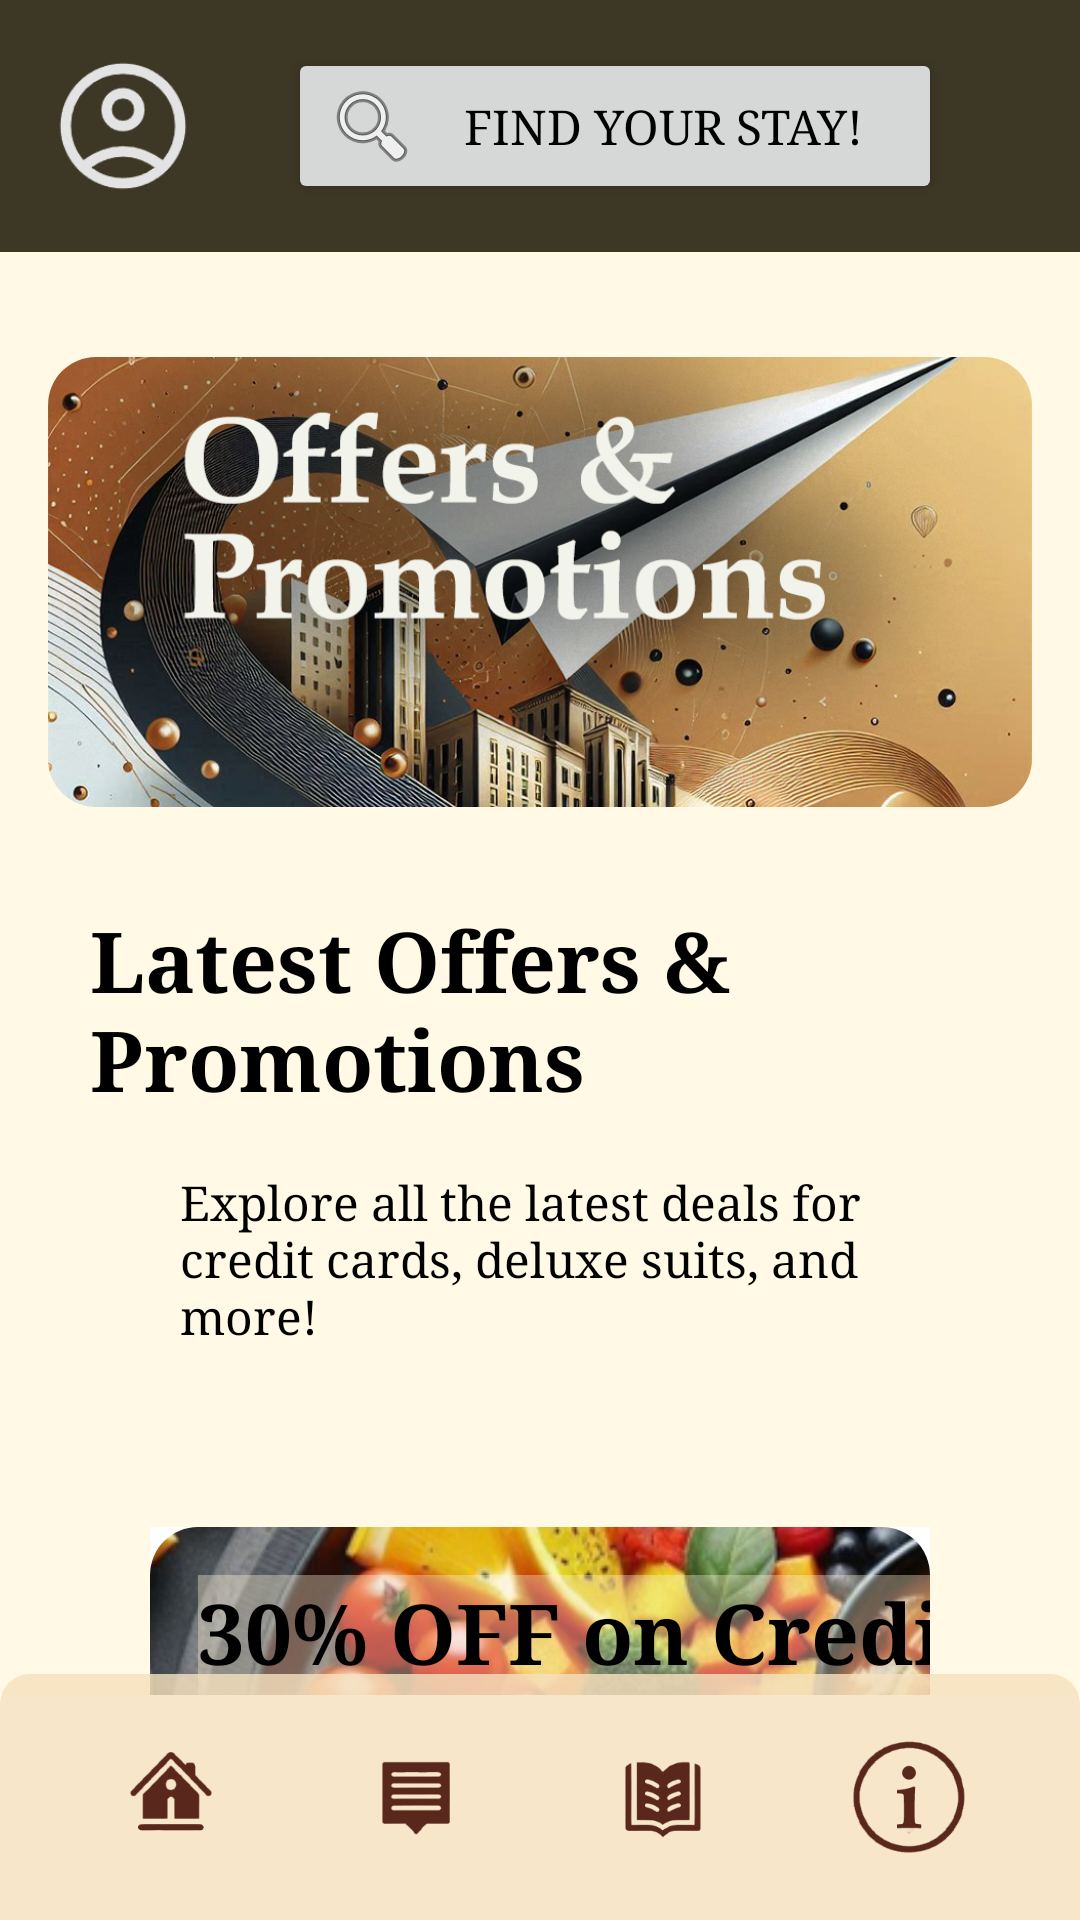

Here is an Android app screen rendered from its layout file. Give the layout XML and the strings, colors and styles it references.
<!-- AndroidManifest.xml: application theme Theme.LuxeVista -->
<!-- res/layout/offer_promo.xml -->
<RelativeLayout xmlns:android="http://schemas.android.com/apk/res/android"
    android:id="@+id/offer_promo"
    android:layout_width="match_parent"
    android:layout_height="match_parent"
    android:orientation="vertical">

    
    <FrameLayout
        android:layout_width="match_parent"
        android:layout_height="wrap_content"
        android:layout_marginBottom="75dp">

        
        <androidx.core.widget.NestedScrollView
            android:layout_width="match_parent"
            android:layout_height="wrap_content"
            android:fillViewport="true"
            android:layout_marginTop="83dp"
            android:backgroundTint="@color/gold">

            <LinearLayout
                android:layout_width="match_parent"
                android:layout_height="wrap_content"
                android:orientation="vertical"
                android:gravity="center"
                android:backgroundTint="@color/gold"
                android:layout_marginTop="20dp">

                
                <ImageView
                    android:id="@+id/imageOffers"
                    android:layout_width="match_parent"
                    android:layout_height="150dp"
                    android:layout_margin="16dp"
                    android:src="@drawable/offers"
                    android:background="@drawable/rounded_corners"
                    android:scaleType="centerCrop"
                    android:clickable="true"
                    android:contentDescription="Offers and promotions"
                    android:clipToOutline="true" />


                <TextView
                    android:layout_width="300dp"
                    android:layout_height="wrap_content"
                    android:layout_marginTop="16dp"
                    android:layout_marginBottom="8dp"
                    android:layout_marginHorizontal="50dp"
                    android:text="Latest Offers &amp; Promotions"
                    android:textSize="28sp"
                    android:textStyle="bold"
                    android:textColor="@color/black"
                    android:fontFamily="serif"
                    android:backgroundTint="@color/gold"/>

                <TextView
                    android:layout_width="match_parent"
                    android:layout_height="wrap_content"
                    android:layout_marginHorizontal="50dp"
                    android:padding="10dp"
                    android:fontFamily="serif"
                    android:textSize="16sp"
                    android:layout_marginBottom="50dp"
                    android:backgroundTint="@color/gold"
                    android:text="Explore all the latest deals for credit cards, deluxe suits, and more!"/>

                <FrameLayout
                    android:layout_width="match_parent"
                    android:layout_height="125dp"
                    android:layout_marginHorizontal="50dp"
                    android:layout_marginBottom="25dp">

                    <ImageView
                        android:id="@+id/offer1"
                        android:layout_width="match_parent"
                        android:layout_height="125dp"
                        android:src="@drawable/offer1"
                        android:background="@drawable/rounded_corners"
                        android:scaleType="centerCrop"
                        android:clickable="true"
                        android:contentDescription="Offers 1"
                        android:clipToOutline="true" />

                    <TextView
                        android:layout_width="296dp"
                        android:layout_height="wrap_content"
                        android:layout_margin="16dp"
                        android:backgroundTint="#5EFDF0D5"
                        android:textColor="@color/black"
                        android:fontFamily="serif"
                        android:text="30% OFF on Credit Cards!"
                        android:textSize="28sp"
                        android:textStyle="bold" />

                    <Button
                        android:layout_width="140dp"
                        android:layout_height="wrap_content"
                        android:text="Claim Now!"
                        android:backgroundTint="@color/loginButtonColor"
                        android:fontFamily="serif"
                        android:layout_gravity="bottom|end"
                        android:textSize="16sp"
                        android:layout_margin="10dp"/>

                </FrameLayout>
                <FrameLayout
                    android:layout_width="match_parent"
                    android:layout_height="125dp"
                    android:layout_marginHorizontal="50dp"
                    android:layout_marginBottom="25dp">

                    <ImageView
                        android:id="@+id/offer2"
                        android:layout_width="match_parent"
                        android:layout_height="125dp"
                        android:src="@drawable/offer1"
                        android:background="@drawable/rounded_corners"
                        android:scaleType="centerCrop"
                        android:clickable="true"
                        android:contentDescription="Offers 1"
                        android:clipToOutline="true" />

                    <TextView
                        android:layout_width="296dp"
                        android:layout_height="wrap_content"
                        android:layout_margin="16dp"
                        android:backgroundTint="#5EFDF0D5"
                        android:textColor="@color/black"
                        android:fontFamily="serif"
                        android:text="Double the Loyalty!"
                        android:textSize="28sp"
                        android:textStyle="bold" />

                    <Button
                        android:layout_width="140dp"
                        android:layout_height="wrap_content"
                        android:text="Claim Now!"
                        android:backgroundTint="@color/loginButtonColor"
                        android:fontFamily="serif"
                        android:layout_gravity="bottom|end"
                        android:textSize="16sp"
                        android:layout_margin="10dp"/>

                </FrameLayout>
                <FrameLayout
                    android:layout_width="match_parent"
                    android:layout_height="125dp"
                    android:layout_marginHorizontal="50dp"
                    android:layout_marginBottom="60dp">

                    <ImageView
                        android:id="@+id/offer3"
                        android:layout_width="match_parent"
                        android:layout_height="125dp"
                        android:src="@drawable/offer1"
                        android:background="@drawable/rounded_corners"
                        android:scaleType="centerCrop"
                        android:clickable="true"
                        android:contentDescription="Offers 1"
                        android:clipToOutline="true" />

                    <TextView
                        android:layout_width="296dp"
                        android:layout_height="wrap_content"
                        android:layout_margin="16dp"
                        android:backgroundTint="#5EFDF0D5"
                        android:textColor="@color/black"
                        android:fontFamily="serif"
                        android:text="30% OFF on Credit Cards!"
                        android:textSize="28sp"
                        android:textStyle="bold" />

                    <Button
                        android:layout_width="140dp"
                        android:layout_height="wrap_content"
                        android:text="Claim Now!"
                        android:backgroundTint="@color/loginButtonColor"
                        android:fontFamily="serif"
                        android:layout_gravity="bottom|end"
                        android:textSize="16sp"
                        android:layout_margin="10dp"/>

                </FrameLayout>

            </LinearLayout>

        </androidx.core.widget.NestedScrollView>

        <LinearLayout
            android:layout_width="match_parent"
            android:layout_height="wrap_content"
            android:orientation="horizontal"
            android:padding="16dp"
            android:background="#DA1D1600"
            android:gravity="center" >

            <ImageView
                android:id="@+id/profileButton"
                android:layout_width="50dp"
                android:layout_height="50dp"
                android:src="@drawable/profile"
                android:background="?attr/selectableItemBackgroundBorderless"
                android:scaleType="centerCrop"
                android:contentDescription="Profile"
                android:clickable="true"
                android:focusable="true" />

            <Button
                android:id="@+id/browseButtonTop"
                android:layout_width="match_parent"
                android:layout_height="wrap_content"
                android:layout_marginHorizontal="30dp"
                android:drawableLeft="@android:drawable/ic_menu_search"
                android:text="Find Your Stay!"
                android:textSize="16sp"
                android:textColor="@color/black"
                android:fontFamily="serif"/>

        </LinearLayout>

    </FrameLayout>
    
    <LinearLayout
        android:layout_width="match_parent"
        android:layout_height="wrap_content"
        android:orientation="horizontal"
        android:padding="16dp"
        android:background="@drawable/bottom_nav_shadow"
        android:gravity="center_vertical"
        android:layout_alignParentBottom="true">

        <ImageView
            android:id="@+id/homeButton"
            android:layout_width="0dp"
            android:layout_height="50dp"
            android:layout_weight="1"
            android:src="@drawable/ic_home"
            android:background="?attr/selectableItemBackgroundBorderless"
            android:scaleType="centerInside"
            android:contentDescription="Home"
            android:clickable="true"/>

        <ImageView
            android:id="@+id/browseButton"
            android:layout_width="0dp"
            android:layout_height="50dp"
            android:layout_weight="1"
            android:src="@drawable/ic_info"
            android:background="?attr/selectableItemBackgroundBorderless"
            android:scaleType="centerInside"
            android:contentDescription="Browse"
            android:clickable="true"/>

        <ImageView
            android:id="@+id/bookingsButton"
            android:layout_width="0dp"
            android:layout_height="50dp"
            android:layout_weight="1"
            android:src="@drawable/ic_bookings"
            android:background="?attr/selectableItemBackgroundBorderless"
            android:scaleType="centerInside"
            android:contentDescription="My bookings"
            android:clickable="true"/>

        <ImageView
            android:id="@+id/infoButton"
            android:layout_width="0dp"
            android:layout_height="50dp"
            android:layout_weight="1"
            android:src="@drawable/ic_info2"
            android:background="?attr/selectableItemBackgroundBorderless"
            android:scaleType="centerInside"
            android:contentDescription="Information"
            android:clickable="true"/>

    </LinearLayout>

</RelativeLayout>
<!-- resources referenced by this layout -->
<resources>
  <color name="black">#FF000000</color>
  <color name="gold">#FFF9E5</color>
  <color name="loginButtonColor">#BD7202</color>
  <!-- drawable bottom_nav_shadow (drawable) -->
  <layer-list xmlns:android="http://schemas.android.com/apk/res/android">
      
      <item>
          <shape>
              <solid android:color="#D0F6E1BD"/> 
              <corners android:topLeftRadius="10dp" android:topRightRadius="10dp"/> 
          </shape>
      </item>
  </layer-list>
  <!-- drawable ic_bookings: png bitmap (drawable, 3443 bytes) -->
  <!-- drawable ic_home: png bitmap (drawable, 4073 bytes) -->
  <!-- drawable ic_info: png bitmap (drawable, 1901 bytes) -->
  <!-- drawable ic_info2: png bitmap (drawable, 6250 bytes) -->
  <!-- drawable offer1: png bitmap (drawable, 106681 bytes) -->
  <!-- drawable offers: png bitmap (drawable, 916906 bytes) -->
  <!-- drawable profile: png bitmap (drawable, 3577 bytes) -->
  <!-- drawable rounded_corners (drawable) -->
  <shape xmlns:android="http://schemas.android.com/apk/res/android"
      android:shape="rectangle">
      <corners android:radius="16dp" /> 
      <solid android:color="@android:color/transparent" /> 
  </shape>
  <style name="Theme.LuxeVista" parent="Base.Theme.LuxeVista" />
  <style name="Base.Theme.LuxeVista" parent="Theme.Material3.DayNight.NoActionBar">
  
          
          <item name="android:background">@android:color/white</item>
  
          
          <item name="colorPrimary">@color/color1</item>
  
          
          <item name="colorPrimaryDark">@color/black</item>
  
          
          <item name="colorAccent">@color/light_brown</item>
  
          
          <item name="android:textColor">@color/black</item>
  
          
          <item name="android:textColorLink">@color/light_brown</item>
  
          
          <item name="actionBarTheme">@style/ThemeOverlay.AppCompat.Dark.ActionBar</item>
  
          
          <item name="colorControlActivated">@color/gold</item>
  
          
          <item name="android:fontFamily">serif</item>
  
      </style>
  <color name="color1">#E6A543</color>
  <color name="light_brown">#D1B298</color>
</resources>
